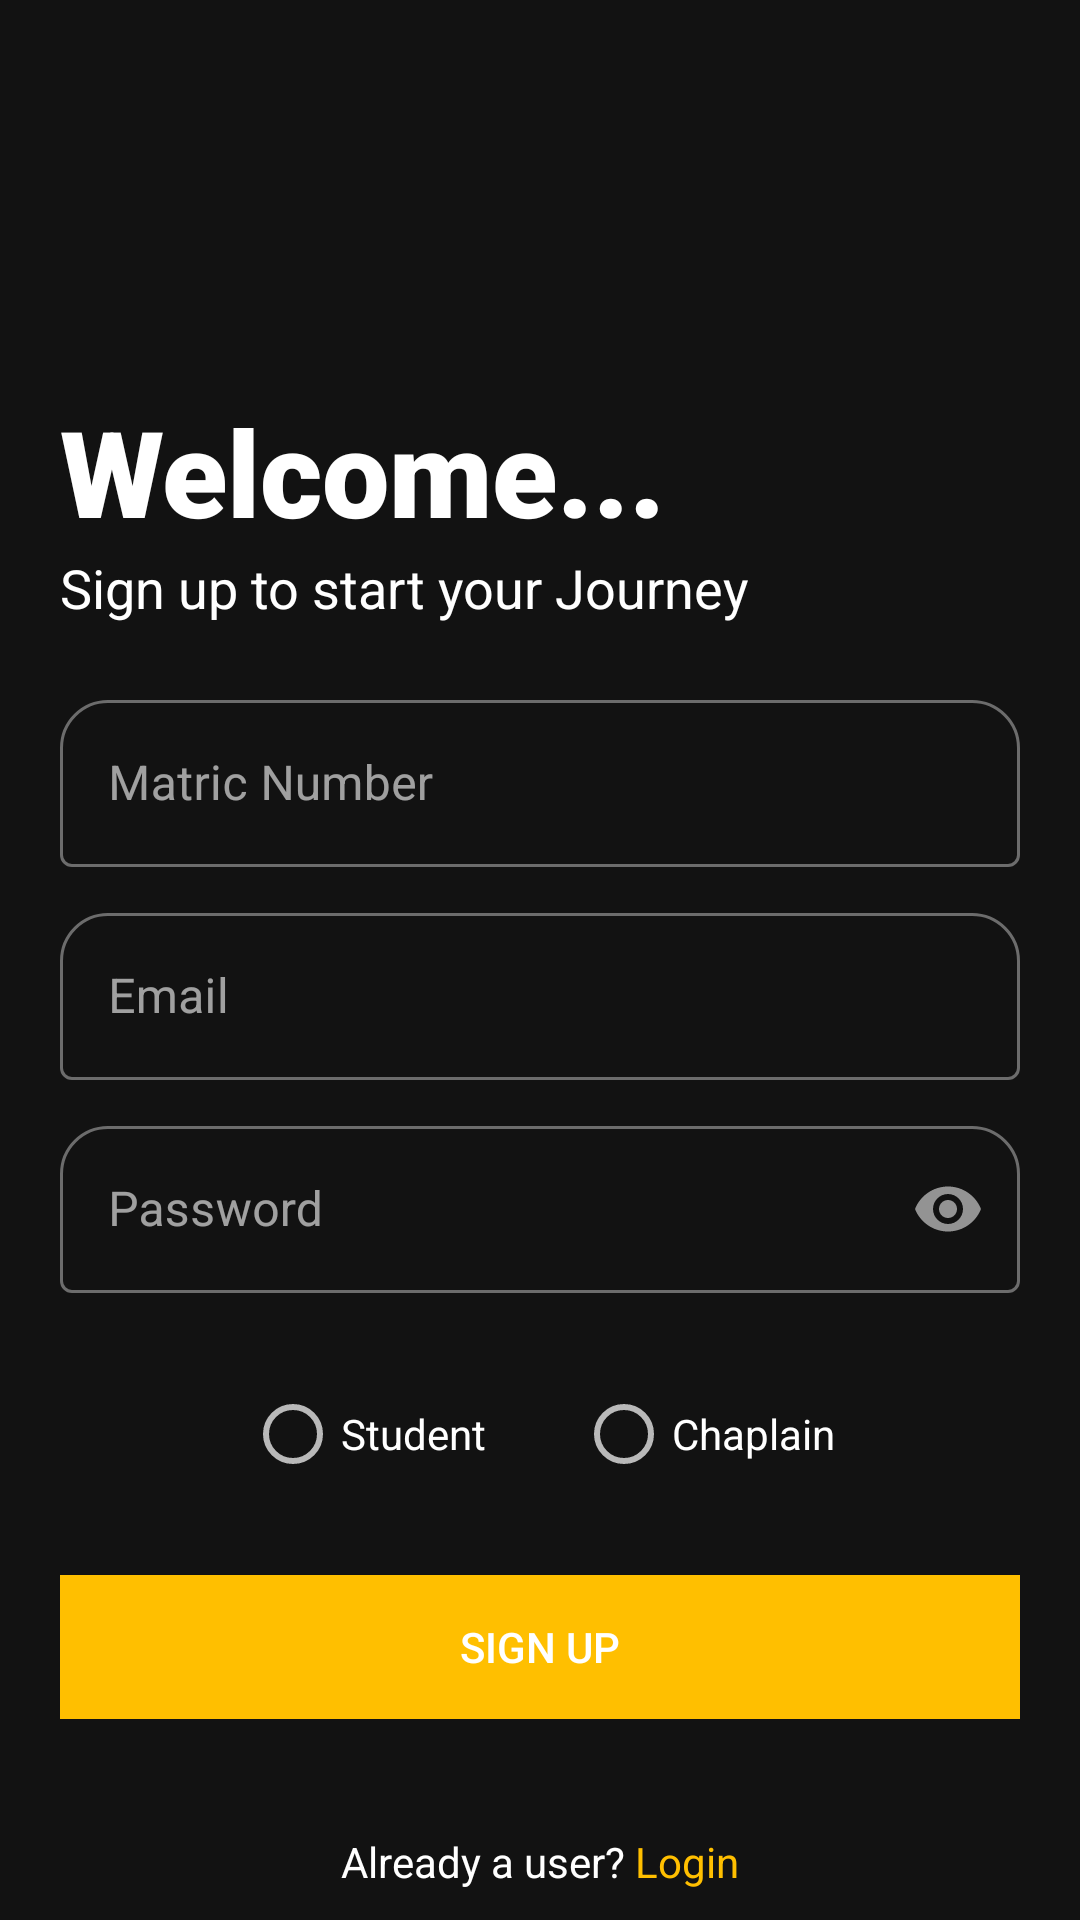

Reconstruct the res/layout file that produces this screen, plus the resources it refers to.
<!-- AndroidManifest.xml: application theme AppTheme -->
<!-- res/layout/activity_sign_up.xml -->
<?xml version="1.0" encoding="utf-8"?>
<LinearLayout xmlns:android="http://schemas.android.com/apk/res/android"
    xmlns:app="http://schemas.android.com/apk/res-auto"
    xmlns:tools="http://schemas.android.com/tools"
    android:layout_width="match_parent"
    android:layout_height="match_parent"
    tools:context=".SignUpActivity"
    android:orientation="vertical">


        <LinearLayout
            android:layout_width="match_parent"
            android:layout_height="match_parent"
            android:orientation="vertical"
            android:background="@android:color/transparent"
            android:paddingTop="20dp"
            android:paddingRight="20dp"
            android:paddingLeft="20dp">


            <ImageView
                android:layout_width="120dp"
                android:layout_height="120dp"
                android:src="@drawable/adelekelogo"
                android:transitionName="logo_image" />

            <TextView
                android:layout_width="wrap_content"
                android:layout_height="wrap_content"
                android:text="Welcome..."
                android:fontFamily="sans-serif-black"
                android:textSize="40sp"
                android:layout_marginTop="-10dp"
                android:textColor="#fff"
                android:transitionName="logo_text" />

            <TextView
                android:layout_width="wrap_content"
                android:layout_height="wrap_content"
                android:text="Sign up to start your Journey"
                android:textSize="18dp"
                android:textColor="#fff"
                android:transitionName="trans_text" />

            <LinearLayout
                android:layout_width="match_parent"
                android:layout_height="wrap_content"
                android:orientation="vertical"
                android:layout_marginTop="20dp"
                android:layout_marginBottom="20dp">

                <com.google.android.material.textfield.TextInputLayout

                    android:layout_width="match_parent"
                    android:layout_height="wrap_content"
                    android:hint="Matric Number"
                    style="@style/Widget.MaterialComponents.TextInputLayout.OutlinedBox"
                    app:boxCornerRadiusTopEnd="16dp"
                    app:boxCornerRadiusTopStart="16dp">

                    <com.google.android.material.textfield.TextInputEditText
                        android:id="@+id/matricEditText"
                        android:layout_width="match_parent"
                        android:layout_height="wrap_content"
                        android:inputType="textPersonName"
                        android:transitionName="trans_password"
                        android:singleLine="true"

                        android:textColor="#fff" />
                </com.google.android.material.textfield.TextInputLayout>

                <com.google.android.material.textfield.TextInputLayout

                    android:layout_width="match_parent"
                    android:layout_height="wrap_content"
                    android:hint="Email"
                    android:layout_marginTop="10dp"
                    style="@style/Widget.MaterialComponents.TextInputLayout.OutlinedBox"
                    app:boxCornerRadiusTopEnd="16dp"
                    app:boxCornerRadiusTopStart="16dp">

                    <com.google.android.material.textfield.TextInputEditText
                        android:id="@+id/emailEditText"
                        android:layout_width="match_parent"
                        android:layout_height="wrap_content"
                        android:inputType="text"
                        android:transitionName="trans_login"
                        android:singleLine="true"
                        android:textColor="#fff" />
                </com.google.android.material.textfield.TextInputLayout>


                <com.google.android.material.textfield.TextInputLayout

                    android:layout_width="match_parent"
                    android:layout_height="wrap_content"
                    android:hint="Password"
                    app:passwordToggleEnabled="true"
                    style="@style/Widget.MaterialComponents.TextInputLayout.OutlinedBox"
                    app:boxCornerRadiusTopEnd="16dp"
                    app:boxCornerRadiusTopStart="16dp"
                    android:layout_marginTop="10dp">

                    <com.google.android.material.textfield.TextInputEditText
                        android:id="@+id/passwordEditText"
                        android:layout_width="match_parent"
                        android:layout_height="wrap_content"
                        android:inputType="textPassword"
                        android:transitionName="trans_edit"
                        app:boxCornerRadiusTopEnd="16dp"
                        app:boxCornerRadiusTopStart="16dp"
                        android:singleLine="true"
                        android:textColor="#fff" />
                </com.google.android.material.textfield.TextInputLayout>


                <RadioGroup
                    android:id="@+id/radioGroup"
                    android:layout_width="wrap_content"
                    android:layout_height="wrap_content"
                    android:checked="true"
                    android:layout_gravity="center_horizontal"
                    android:orientation="horizontal"
                    android:padding="5dp">

                    <RadioButton
                        android:id="@+id/student"
                        android:layout_width="wrap_content"
                        android:layout_height="wrap_content"
                        android:text="Student" />

                    <RadioButton
                        android:id="@+id/chaplain"
                        android:layout_width="wrap_content"
                        android:layout_height="84dp"
                        android:layout_marginLeft="30dp"
                        android:text="Chaplain" />
                </RadioGroup>

                <Button
                    android:id="@+id/singup"
                    android:layout_width="match_parent"
                    android:layout_height="wrap_content"
                    android:background="#000"
                    android:text="Sign up"
                    android:onClick="signUpClicked"
                    android:textColor="#fff"
                    app:backgroundTint="#ffbf00" />
            </LinearLayout>

            <RelativeLayout
                android:layout_width="match_parent"
                android:layout_height="wrap_content"
                android:gravity="center_horizontal"
                android:padding="10dp">

                <TextView
                    android:id="@+id/already"
                    android:layout_width="wrap_content"
                    android:layout_height="wrap_content"
                    android:text="Already a user?"
                    android:textColor="#ffffffff"
                    android:layout_alignParentBottom="true"/>

                <TextView
                    android:onClick="loginClicked"
                    android:layout_width="wrap_content"
                    android:layout_height="wrap_content"
                    android:layout_alignParentBottom="true"
                    android:layout_toRightOf="@+id/already"
                    android:text=" Login"
                    android:textColor="#ffbf00" />

            </RelativeLayout>

        </LinearLayout>

</LinearLayout>
<!-- resources referenced by this layout -->
<resources>
  <style name="AppTheme" parent="Theme.MaterialComponents.NoActionBar">
          
          <item name="colorPrimaryDark">#000000</item>
          <item name="colorAccent">#000000</item>
          <item name="android:navigationBarColor">#000000</item>
          <item name="android:windowSoftInputMode">stateUnspecified|adjustPan</item>
          <item name="android:background">@android:color/transparent</item>
          <item name="android:windowAnimationStyle">@style/CustomActivityAnimation</item>
      </style>
  <style name="CustomActivityAnimation" parent="@android:style/Animation.Activity">
          <item name="android:activityOpenEnterAnimation">@anim/slide_in_right</item>
          <item name="android:activityOpenExitAnimation">@anim/slide_out_left</item>
          <item name="android:activityCloseEnterAnimation">@anim/slide_in_left</item>
          <item name="android:activityCloseExitAnimation">@anim/slide_out_right</item>
      </style>
</resources>
